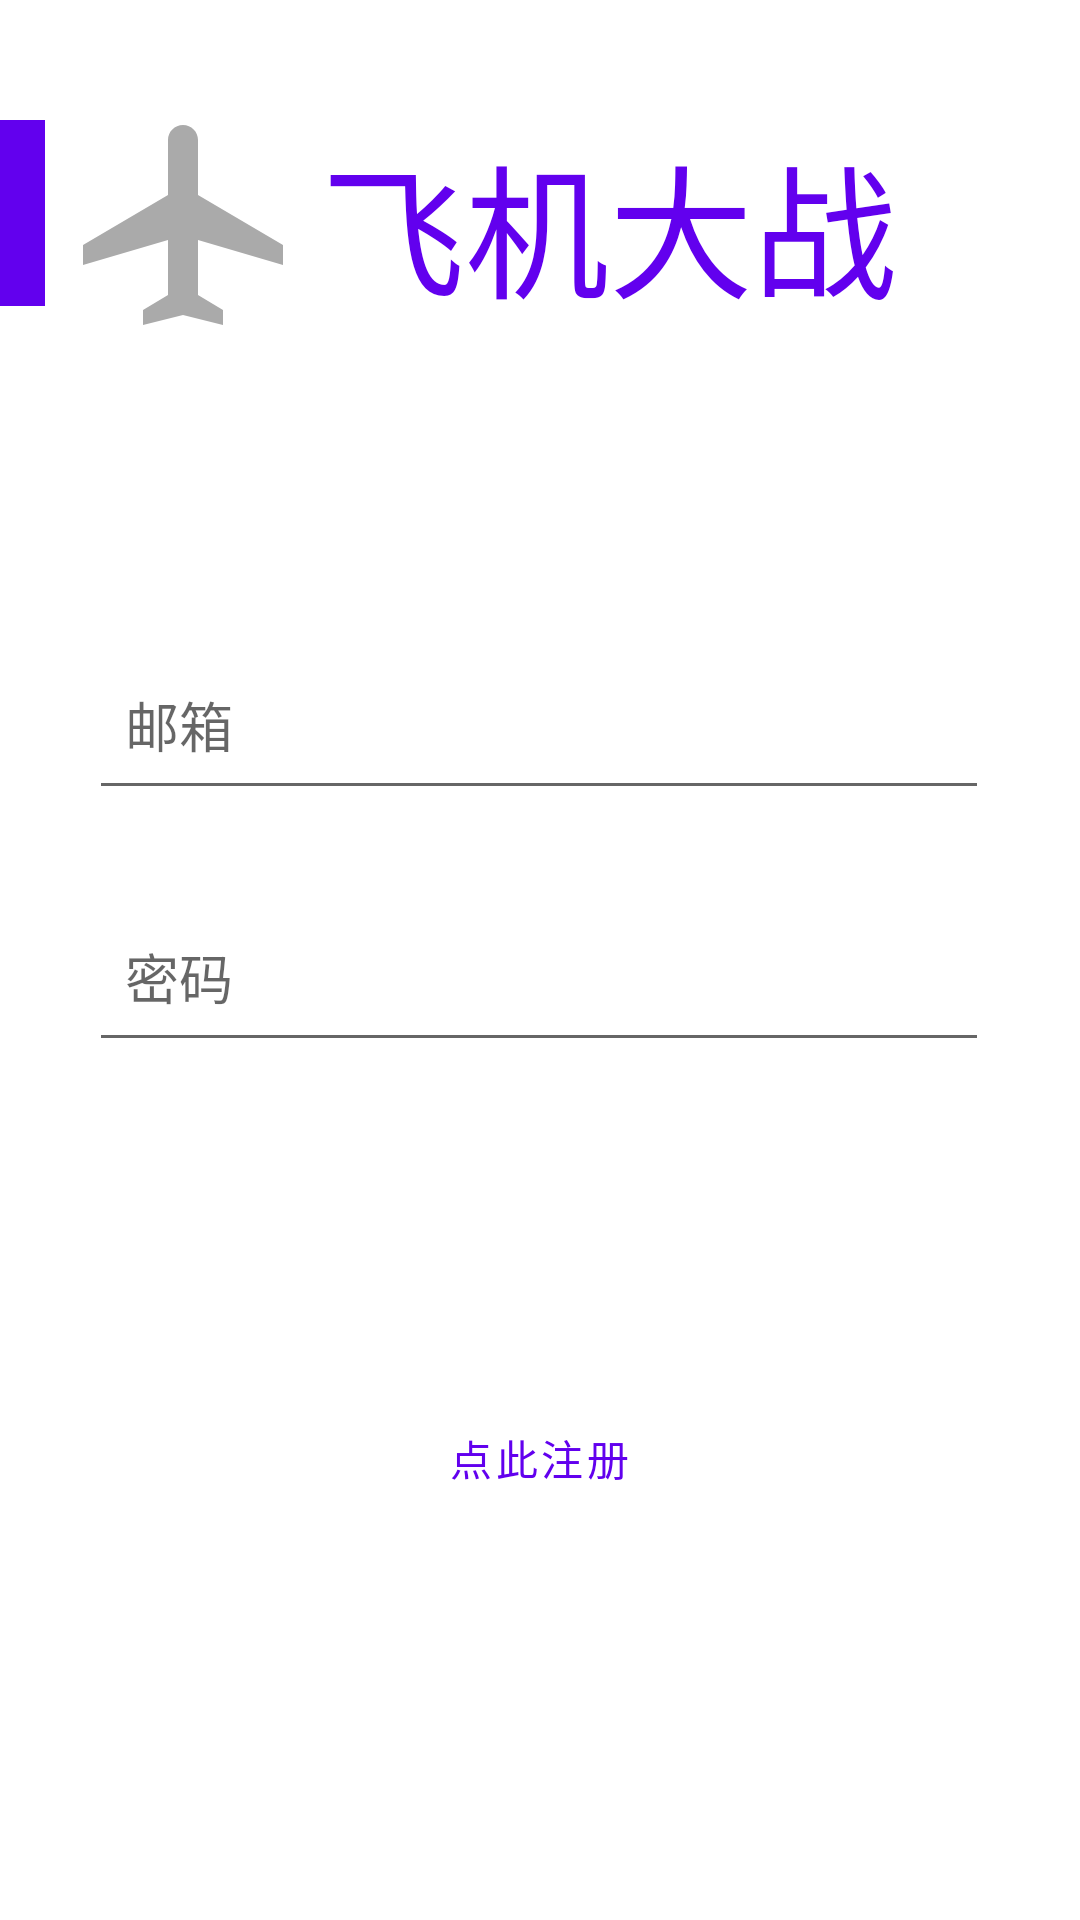

Write the Android layout XML for this screen, with the resource values it uses.
<!-- AndroidManifest.xml: application theme Theme.Aircraft_war -->
<!-- res/layout/activity_login.xml -->
<?xml version="1.0" encoding="utf-8"?>
<androidx.constraintlayout.widget.ConstraintLayout xmlns:android="http://schemas.android.com/apk/res/android"
    xmlns:app="http://schemas.android.com/apk/res-auto"
    xmlns:tools="http://schemas.android.com/tools"
    android:layout_width="match_parent"
    android:layout_height="match_parent"
    tools:context=".LoginActivity">

    <androidx.appcompat.widget.Toolbar
        android:id="@+id/login_toolbar"
        android:layout_width="15dp"
        android:layout_height="62dp"
        android:layout_marginTop="40dp"
        android:background="?attr/colorPrimary"
        android:theme="@style/ThemeOverlay.AppCompat.Dark.ActionBar"
        app:layout_constraintEnd_toEndOf="parent"
        app:layout_constraintHorizontal_bias="0.0"
        app:layout_constraintStart_toStartOf="parent"
        app:layout_constraintTop_toTopOf="parent"
        app:popupTheme="@style/ThemeOverlay.AppCompat.Light">

    </androidx.appcompat.widget.Toolbar>

    <TextView
        android:id="@+id/textView"
        android:layout_width="wrap_content"
        android:layout_height="wrap_content"
        android:layout_marginStart="92dp"
        android:text="@string/welcome"
        android:textColor="@color/purple_500"
        android:textSize="48sp"
        app:layout_constraintBottom_toBottomOf="@+id/login_toolbar"
        app:layout_constraintStart_toEndOf="@+id/login_toolbar"
        app:layout_constraintTop_toTopOf="@+id/login_toolbar"
        app:layout_constraintVertical_bias="0.0" />

    <EditText
        android:id="@+id/login_emailAddress"
        android:layout_width="300dp"
        android:layout_height="60dp"
        android:layout_marginTop="100dp"
        android:drawableStart="@drawable/ic_baseline_email_24"
        android:drawablePadding="12dp"
        android:ems="10"
        android:hint="@string/login_emailAddress"
        android:importantForAutofill="no"
        android:inputType="textEmailAddress"
        android:paddingStart="12dp"
        app:layout_constraintEnd_toEndOf="parent"
        app:layout_constraintHorizontal_bias="0.495"
        app:layout_constraintStart_toStartOf="parent"
        app:layout_constraintTop_toBottomOf="@+id/textView" />

    <EditText
        android:id="@+id/login_password"
        android:layout_width="300dp"
        android:layout_height="60dp"
        android:layout_marginTop="24dp"
        android:drawableStart="@drawable/ic_baseline_lock_24"
        android:drawablePadding="12dp"
        android:ems="10"
        android:hint="@string/login_password"
        android:importantForAutofill="no"
        android:inputType="textPassword"
        android:paddingStart="12dp"
        app:layout_constraintEnd_toEndOf="@+id/login_emailAddress"
        app:layout_constraintHorizontal_bias="0.0"
        app:layout_constraintStart_toStartOf="@+id/login_emailAddress"
        app:layout_constraintTop_toBottomOf="@+id/login_emailAddress" />

    <Button
        android:id="@+id/reg_button"
        style="@style/Widget.MaterialComponents.Button.TextButton"
        android:layout_width="wrap_content"
        android:layout_height="wrap_content"
        android:layout_marginTop="8dp"
        android:text="@string/register"
        app:layout_constraintEnd_toEndOf="@+id/login_button"
        app:layout_constraintStart_toStartOf="@+id/login_button"
        app:layout_constraintTop_toBottomOf="@+id/login_button" />

    <Button
        android:id="@+id/login_button"
        style="@style/Widget.MaterialComponents.Button"
        android:layout_width="100dp"
        android:layout_height="56dp"
        android:layout_marginTop="44dp"
        android:text="@string/login"
        android:textAppearance="@style/TextAppearance.AppCompat.Medium"
        app:layout_constraintEnd_toEndOf="@+id/login_password"
        app:layout_constraintStart_toStartOf="@+id/login_password"
        app:layout_constraintTop_toBottomOf="@+id/login_password" />

    <ImageView
        android:id="@+id/imageView"
        android:layout_width="wrap_content"
        android:layout_height="wrap_content"
        android:contentDescription="@string/planelogo"
        app:layout_constraintBottom_toBottomOf="@+id/textView"
        app:layout_constraintEnd_toStartOf="@+id/textView"
        app:layout_constraintStart_toEndOf="@+id/login_toolbar"
        app:layout_constraintTop_toTopOf="@+id/textView"
        app:srcCompat="@drawable/ic_baseline_airplanemode_active_24" />

    <ImageView
        android:id="@+id/password_imageView"
        android:layout_width="wrap_content"
        android:layout_height="wrap_content"
        android:paddingEnd="12dp"
        app:layout_constraintBottom_toBottomOf="@+id/login_password"
        app:layout_constraintEnd_toEndOf="@+id/login_password"
        app:layout_constraintTop_toTopOf="@+id/login_password"
        android:contentDescription="@string/nothing" />

</androidx.constraintlayout.widget.ConstraintLayout>
<!-- resources referenced by this layout -->
<resources>
  <color name="purple_500">#FF6200EE</color>
  <!-- drawable ic_baseline_airplanemode_active_24 (drawable-v24) -->
  <vector android:height="80dp"
      android:viewportHeight="24" android:viewportWidth="24"
      android:width="80dp" xmlns:android="http://schemas.android.com/apk/res/android">
      <path android:fillColor="@android:color/darker_gray" android:pathData="M22,16v-2l-8.5,-5V3.5C13.5,2.67 12.83,2 12,2s-1.5,0.67 -1.5,1.5V9L2,14v2l8.5,-2.5V19L8,20.5L8,22l4,-1l4,1l0,-1.5L13.5,19v-5.5L22,16z"/>
  </vector>
  <string name="login">登录</string>
  <string name="login_emailAddress">邮箱</string>
  <string name="login_password">密码</string>
  <string name="nothing">nothing</string>
  <string name="planelogo">planelogo</string>
  <string name="register">点此注册</string>
  <string name="welcome">飞机大战</string>
  <style name="Theme.Aircraft_war" parent="Theme.MaterialComponents.DayNight.DarkActionBar">
          
          <item name="colorPrimary">@color/purple_500</item>
          <item name="colorPrimaryVariant">@color/purple_700</item>
          <item name="colorOnPrimary">@color/white</item>
          
          <item name="colorSecondary">@color/teal_200</item>
          <item name="colorSecondaryVariant">@color/teal_700</item>
          <item name="colorOnSecondary">@color/black</item>
          
          <item name="android:statusBarColor" tools:targetApi="l">?attr/colorPrimaryVariant</item>
          
      </style>
  <color name="purple_700">#FF3700B3</color>
  <color name="white">#FFFFFFFF</color>
  <color name="teal_200">#FF03DAC5</color>
  <color name="teal_700">#FF018786</color>
  <color name="black">#FF000000</color>
</resources>
